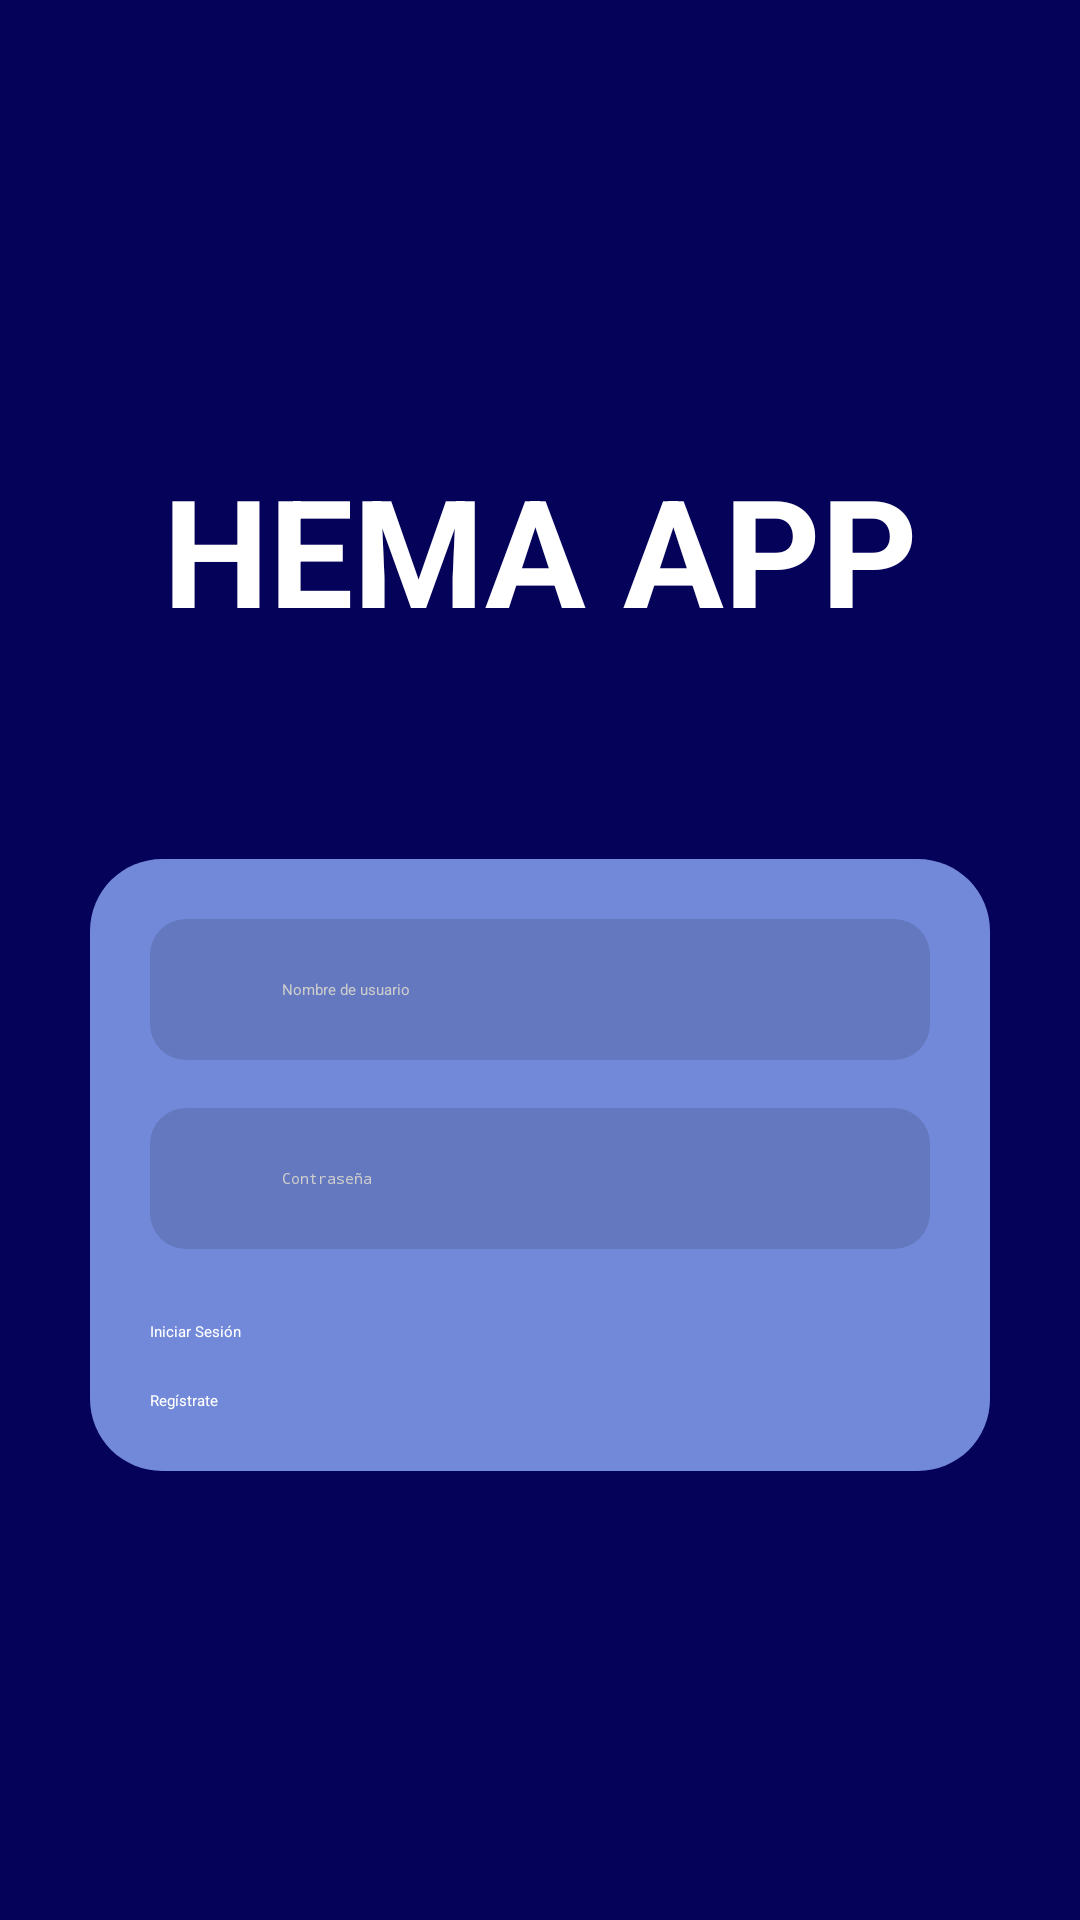

Reconstruct the res/layout file that produces this screen, plus the resources it refers to.
<!-- AndroidManifest.xml: application theme Theme.HemaApp -->
<!-- res/layout/activity_login.xml -->
<LinearLayout
    xmlns:android="http://schemas.android.com/apk/res/android"
    android:layout_width="match_parent"
    android:layout_height="match_parent"
    android:orientation="vertical"
    android:padding="20dp"
    android:background="@color/background"
    android:gravity="center">

    
    <TextView
        android:id="@+id/app_title"
        android:layout_width="wrap_content"
        android:layout_height="wrap_content"
        android:text="@string/app_name"
        android:textAllCaps="true"
        android:textSize="50sp"
        android:textColor="@color/white"
        android:layout_marginBottom="70dp"
        android:textStyle="bold"
        android:gravity="center"/>

    
    <LinearLayout
        android:layout_width="300dp"
        android:layout_height="wrap_content"
        android:orientation="vertical"
        android:background="@drawable/rounded_background"
        android:padding="20dp">

        
        <LinearLayout
            android:layout_width="match_parent"
            android:layout_height="wrap_content"
            android:orientation="horizontal"
            android:background="@drawable/bg_input"
            android:padding="10dp"
            android:layout_marginBottom="16dp">

            <ImageView
                android:layout_width="24dp"
                android:layout_height="24dp"
                android:src="@drawable/ic_username"
                android:layout_gravity="center_vertical" />

            <EditText
                android:id="@+id/username"
                android:layout_width="0dp"
                android:layout_height="wrap_content"
                android:layout_weight="1"
                android:hint="Nombre de usuario"
                android:padding="10dp"
                android:backgroundTint="#FFFFFF"
                android:textColorHint="#CCCCCC"
                android:textColor="#FFFFFF"/>
        </LinearLayout>

        
        <LinearLayout
            android:layout_width="match_parent"
            android:layout_height="wrap_content"
            android:orientation="horizontal"
            android:background="@drawable/bg_input"
            android:padding="10dp"
            android:layout_marginBottom="24dp">

            <ImageView
                android:layout_width="24dp"
                android:layout_height="24dp"
                android:src="@drawable/ic_password"
                android:layout_gravity="center_vertical" />

            <EditText
                android:id="@+id/password"
                android:layout_width="0dp"
                android:layout_height="wrap_content"
                android:layout_weight="1"
                android:hint="Contraseña"
                android:padding="10dp"
                android:backgroundTint="#FFFFFF"
                android:textColorHint="#CCCCCC"
                android:textColor="#FFFFFF"
                android:inputType="textPassword"/>
        </LinearLayout>

        
        <Button
            android:id="@+id/btn_sign_in"
            android:layout_width="match_parent"
            android:layout_height="wrap_content"
            android:text="Iniciar Sesión"
            android:backgroundTint="@color/blue_btn"
            android:textColor="@color/white"
            android:layout_marginBottom="16dp"/>

        
        <Button
            android:id="@+id/btn_sign_up"
            android:layout_width="match_parent"
            android:layout_height="wrap_content"
            android:text="Regístrate"
            android:backgroundTint="@color/blue_btn"
            android:textColor="@color/white"/>
    </LinearLayout>

</LinearLayout>
<!-- resources referenced by this layout -->
<resources>
  <color name="background">#050259</color>
  <color name="blue_btn">#182C59</color>
  <color name="white">#FFFFFFFF</color>
  <!-- drawable bg_input (drawable) -->
  <?xml version="1.0" encoding="utf-8"?>
  <shape xmlns:android="http://schemas.android.com/apk/res/android">
      <solid android:color="#20000000"/>
      <corners android:radius="12dp"/>
  </shape>
  <!-- drawable rounded_background (drawable) -->
  <?xml version="1.0" encoding="utf-8"?>
  <shape xmlns:android="http://schemas.android.com/apk/res/android">
      <solid android:color="#7289DA"/> 
      <corners android:radius="24dp"/> 
  </shape>
  <string name="app_name">Hema App</string>
  <style name="Theme.HemaApp" parent="Theme.MaterialComponents.DayNight.DarkActionBar">
          
          <item name="colorPrimary">@color/purple_500</item>
          <item name="colorPrimaryVariant">@color/purple_700</item>
          <item name="colorOnPrimary">@color/white</item>
          
          <item name="colorSecondary">@color/teal_200</item>
          <item name="colorSecondaryVariant">@color/teal_700</item>
          <item name="colorOnSecondary">@color/black</item>
          
          <item name="android:statusBarColor">?attr/colorPrimaryVariant</item>
          
      </style>
  <color name="purple_500">#FF6200EE</color>
  <color name="purple_700">#FF3700B3</color>
  <color name="teal_200">#FF03DAC5</color>
  <color name="teal_700">#FF018786</color>
  <color name="black">#FF000000</color>
</resources>
